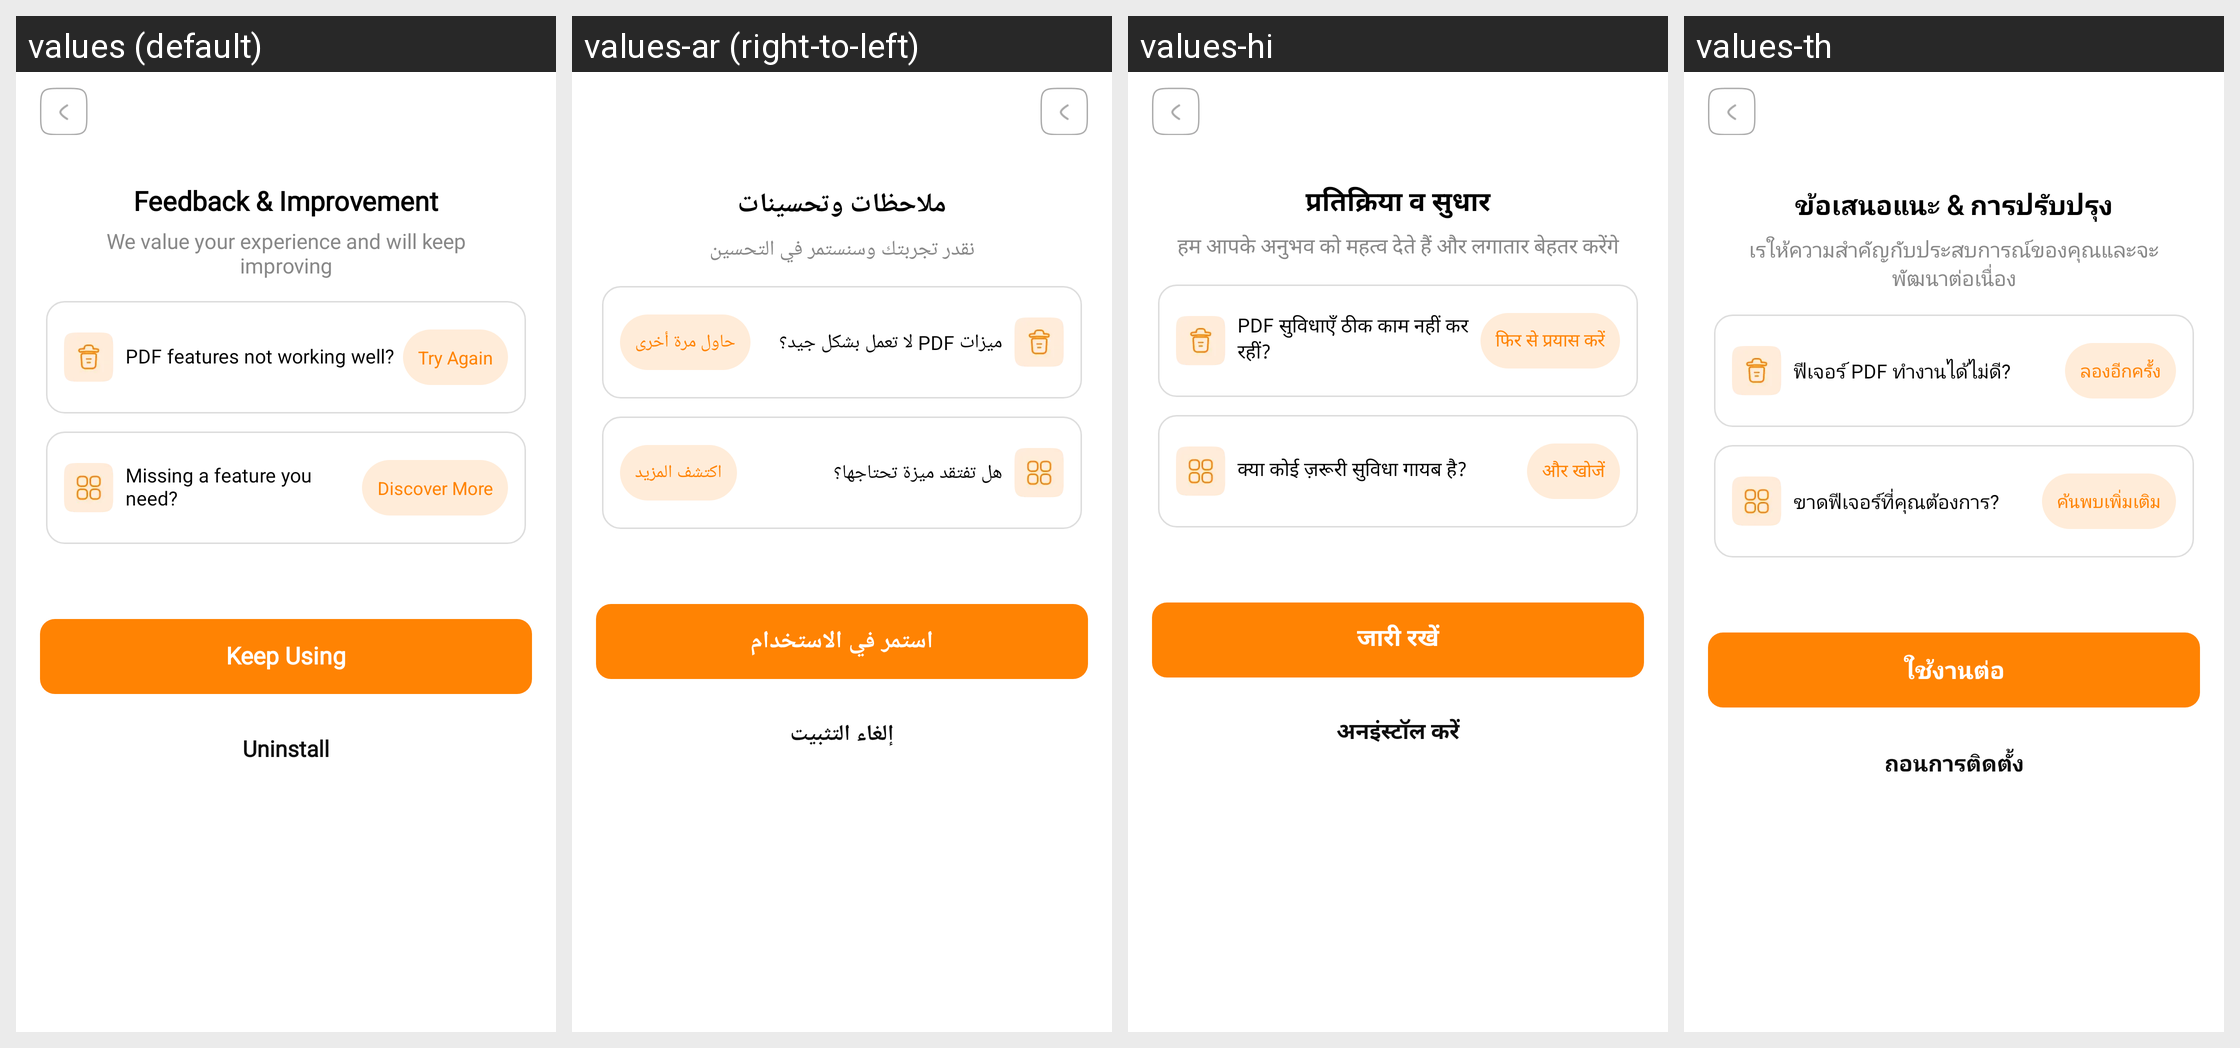

Translations of the strings shown on this Android screen, per locale in the grid:
Android screen res/layout/activity_uninstall_step_1.xml rendered under 4 locales, left to right: values (default), values-ar (right-to-left), values-hi, values-th. Device: Nexus 5 (rendered at 1080×1920; each locale shown at half size, 540×960, under a caption strip naming it); theme Theme.PDFly.
Other locales in the repository, not shown: values-de, values-es, values-fr, values-in, values-it, values-ja, values-ko, values-pt, values-zh-rHK.
Strings drawn on this screen, with the default value and each locale's value (text and hints the layout hard-codes, and strings that could not be matched under every locale, appear in the picture but are not listed):

uninstall_step_1_des_1
  values: Feedback & Improvement
  values-ar: ملاحظات وتحسينات
  values-hi: प्रतिक्रिया व सुधार
  values-th: ข้อเสนอแนะ & การปรับปรุง

uninstall_step_1_des_2
  values: We value your experience and will keep improving
  values-ar: نقدر تجربتك وسنستمر في التحسين
  values-hi: हम आपके अनुभव को महत्व देते हैं और लगातार बेहतर करेंगे
  values-th: เรให้ความสำคัญกับประสบการณ์ของคุณและจะพัฒนาต่อเนื่อง

pdf_features_not_working_well
  values: PDF features not working well?
  values-ar: ميزات PDF لا تعمل بشكل جيد؟
  values-hi: PDF सुविधाएँ ठीक काम नहीं कर रहीं?
  values-th: ฟีเจอร์ PDF ทำงานได้ไม่ดี?

try_again
  values: Try Again
  values-ar: حاول مرة أخرى
  values-hi: फिर से प्रयास करें
  values-th: ลองอีกครั้ง

missing_a_feature_you_need
  values: Missing a feature you need?
  values-ar: هل تفتقد ميزة تحتاجها؟
  values-hi: क्या कोई ज़रूरी सुविधा गायब है?
  values-th: ขาดฟีเจอร์ที่คุณต้องการ?

discover_more
  values: Discover More
  values-ar: اكتشف المزيد
  values-hi: और खोजें
  values-th: ค้นพบเพิ่มเติม

keep_using
  values: Keep Using
  values-ar: استمر في الاستخدام
  values-hi: जारी रखें
  values-th: ใช้งานต่อ

uninstall
  values: Uninstall
  values-ar: إلغاء التثبيت
  values-hi: अनइंस्टॉल करें
  values-th: ถอนการติดตั้ง
